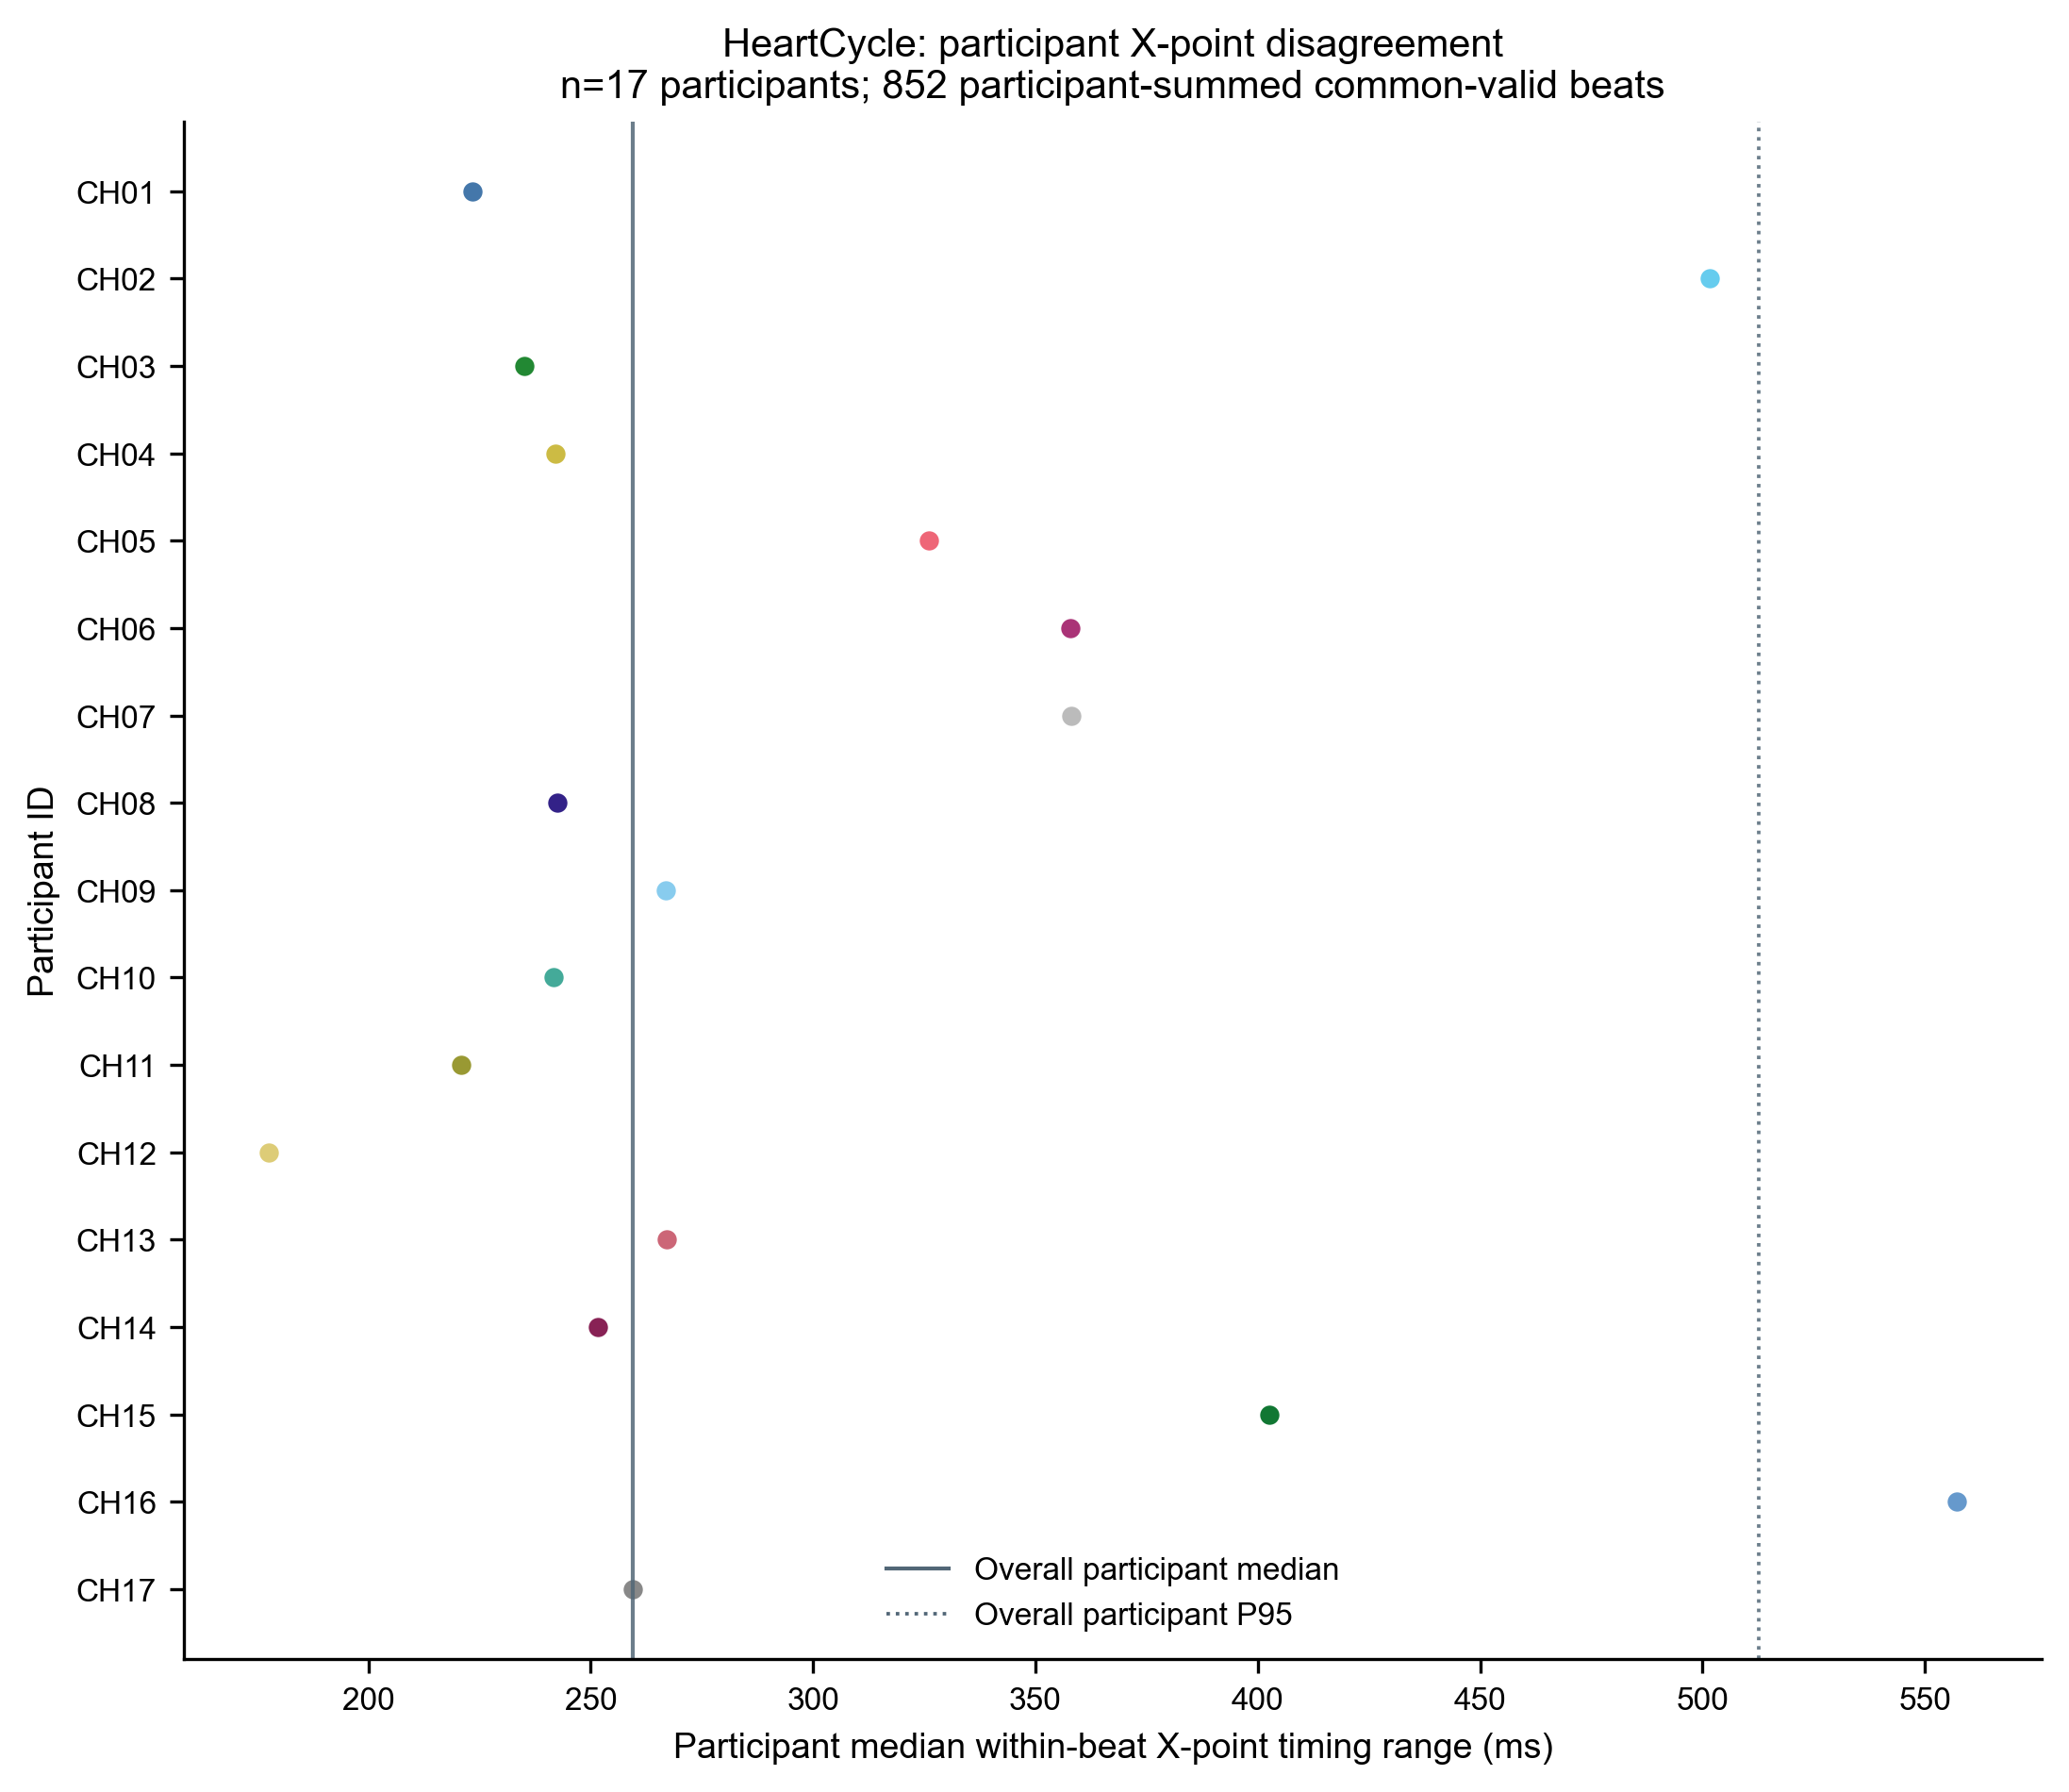

Values plotted in this chart, from the file beside it:
subject_id, condition, common_valid_beats, participant_median_range_ms, participant_p95_range_ms
heartcycle:CH01, overall, 89, 223.5, 556.8
heartcycle:CH02, overall, 15, 501.6, 550.2
heartcycle:CH03, overall, 42, 235, 565.5
heartcycle:CH04, overall, 10, 242, 298.9
heartcycle:CH05, overall, 48, 326.1, 791.4
heartcycle:CH06, overall, 66, 357.9, 567.1
heartcycle:CH07, overall, 51, 358.1, 735.2
heartcycle:CH08, overall, 17, 242.4, 318.2
heartcycle:CH09, overall, 25, 266.9, 705
heartcycle:CH10, overall, 15, 241.7, 248.5
heartcycle:CH11, overall, 1, 221, 221
heartcycle:CH12, overall, 49, 177.6, 239.5
heartcycle:CH13, overall, 95, 267, 624.2
heartcycle:CH14, overall, 90, 251.7, 711.7
heartcycle:CH15, overall, 130, 402.6, 556.8
heartcycle:CH16, overall, 61, 557.3, 866.1
heartcycle:CH17, overall, 48, 259.5, 638.6
